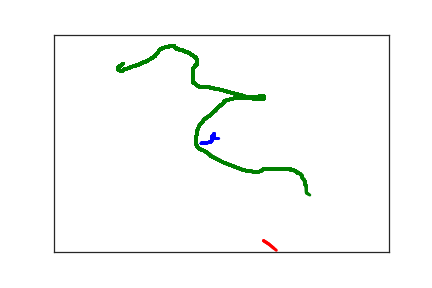

The data file committed next to this chart (first rows):
2.200000000000000000e+02, 2.500000000000000000e+02, 0.000000000000000000e+00, 1.000000000000000000e+00
2.240000000000000000e+02, 2.490000000000000000e+02, 4.600000000000000000e+01, 1.000000000000000000e+00
2.270000000000000000e+02, 2.490000000000000000e+02, 7.500000000000000000e+01, 1.000000000000000000e+00
2.310000000000000000e+02, 2.480000000000000000e+02, 8.400000000000000000e+01, 1.000000000000000000e+00
2.340000000000000000e+02, 2.470000000000000000e+02, 1.030000000000000000e+02, 1.000000000000000000e+00
2.350000000000000000e+02, 2.450000000000000000e+02, 1.230000000000000000e+02, 1.000000000000000000e+00
2.360000000000000000e+02, 2.430000000000000000e+02, 1.350000000000000000e+02, 1.000000000000000000e+00
2.360000000000000000e+02, 2.420000000000000000e+02, 1.490000000000000000e+02, 1.000000000000000000e+00
2.360000000000000000e+02, 2.390000000000000000e+02, 1.900000000000000000e+02, 1.000000000000000000e+00
2.360000000000000000e+02, 2.360000000000000000e+02, 2.110000000000000000e+02, 1.000000000000000000e+00
2.360000000000000000e+02, 2.340000000000000000e+02, 2.280000000000000000e+02, 1.000000000000000000e+00
2.370000000000000000e+02, 2.330000000000000000e+02, 2.590000000000000000e+02, 1.000000000000000000e+00
2.380000000000000000e+02, 2.320000000000000000e+02, 2.640000000000000000e+02, 1.000000000000000000e+00
2.390000000000000000e+02, 2.310000000000000000e+02, 2.800000000000000000e+02, 1.000000000000000000e+00
2.390000000000000000e+02, 2.290000000000000000e+02, 3.190000000000000000e+02, 1.000000000000000000e+00
2.390000000000000000e+02, 2.280000000000000000e+02, 3.520000000000000000e+02, 1.000000000000000000e+00
2.390000000000000000e+02, 2.310000000000000000e+02, 4.340000000000000000e+02, 1.000000000000000000e+00
2.390000000000000000e+02, 2.330000000000000000e+02, 4.460000000000000000e+02, 1.000000000000000000e+00
2.390000000000000000e+02, 2.360000000000000000e+02, 4.640000000000000000e+02, 1.000000000000000000e+00
2.390000000000000000e+02, 2.370000000000000000e+02, 4.890000000000000000e+02, 1.000000000000000000e+00
2.390000000000000000e+02, 2.380000000000000000e+02, 5.060000000000000000e+02, 1.000000000000000000e+00
2.400000000000000000e+02, 2.380000000000000000e+02, 5.240000000000000000e+02, 1.000000000000000000e+00
2.410000000000000000e+02, 2.390000000000000000e+02, 5.380000000000000000e+02, 1.000000000000000000e+00
2.430000000000000000e+02, 2.390000000000000000e+02, 5.550000000000000000e+02, 1.000000000000000000e+00
2.460000000000000000e+02, 2.390000000000000000e+02, 5.770000000000000000e+02, 1.000000000000000000e+00
2.480000000000000000e+02, 2.390000000000000000e+02, 5.980000000000000000e+02, 1.000000000000000000e+00
3.130000000000000000e+02, 4.740000000000000000e+02, 4.340000000000000000e+03, 2.000000000000000000e+00
3.210000000000000000e+02, 4.820000000000000000e+02, 4.374000000000000000e+03, 2.000000000000000000e+00
3.280000000000000000e+02, 4.910000000000000000e+02, 4.398000000000000000e+03, 2.000000000000000000e+00
3.320000000000000000e+02, 4.960000000000000000e+02, 4.415000000000000000e+03, 2.000000000000000000e+00
3.340000000000000000e+02, 4.980000000000000000e+02, 4.434000000000000000e+03, 2.000000000000000000e+00
1.030000000000000000e+02, 6.700000000000000000e+01, 8.639983600000000000e+07, 3.000000000000000000e+00
9.500000000000000000e+01, 7.700000000000000000e+01, 8.639987900000000000e+07, 3.000000000000000000e+00
9.500000000000000000e+01, 7.900000000000000000e+01, 8.639989700000000000e+07, 3.000000000000000000e+00
9.500000000000000000e+01, 8.000000000000000000e+01, 8.639991900000000000e+07, 3.000000000000000000e+00
9.700000000000000000e+01, 8.200000000000000000e+01, 8.639993400000000000e+07, 3.000000000000000000e+00
9.800000000000000000e+01, 8.300000000000000000e+01, 8.639994900000000000e+07, 3.000000000000000000e+00
1.000000000000000000e+02, 8.300000000000000000e+01, 8.639996200000000000e+07, 3.000000000000000000e+00
1.010000000000000000e+02, 8.300000000000000000e+01, 8.639998600000000000e+07, 3.000000000000000000e+00
1.030000000000000000e+02, 8.300000000000000000e+01, 1.000000000000000000e+00, 3.000000000000000000e+00
1.050000000000000000e+02, 8.000000000000000000e+01, 2.200000000000000000e+01, 3.000000000000000000e+00
1.100000000000000000e+02, 7.800000000000000000e+01, 3.200000000000000000e+01, 3.000000000000000000e+00
1.160000000000000000e+02, 7.400000000000000000e+01, 4.600000000000000000e+01, 3.000000000000000000e+00
1.250000000000000000e+02, 7.000000000000000000e+01, 7.500000000000000000e+01, 3.000000000000000000e+00
1.320000000000000000e+02, 6.500000000000000000e+01, 8.400000000000000000e+01, 3.000000000000000000e+00
1.390000000000000000e+02, 6.100000000000000000e+01, 1.030000000000000000e+02, 3.000000000000000000e+00
1.440000000000000000e+02, 5.600000000000000000e+01, 1.230000000000000000e+02, 3.000000000000000000e+00
1.480000000000000000e+02, 5.300000000000000000e+01, 1.350000000000000000e+02, 3.000000000000000000e+00
1.510000000000000000e+02, 4.900000000000000000e+01, 1.490000000000000000e+02, 3.000000000000000000e+00
1.550000000000000000e+02, 4.200000000000000000e+01, 1.900000000000000000e+02, 3.000000000000000000e+00
1.570000000000000000e+02, 3.600000000000000000e+01, 2.110000000000000000e+02, 3.000000000000000000e+00
1.580000000000000000e+02, 3.500000000000000000e+01, 2.280000000000000000e+02, 3.000000000000000000e+00
1.600000000000000000e+02, 3.300000000000000000e+01, 2.590000000000000000e+02, 3.000000000000000000e+00
1.620000000000000000e+02, 3.200000000000000000e+01, 2.640000000000000000e+02, 3.000000000000000000e+00
1.640000000000000000e+02, 3.000000000000000000e+01, 2.800000000000000000e+02, 3.000000000000000000e+00
1.670000000000000000e+02, 2.900000000000000000e+01, 2.940000000000000000e+02, 3.000000000000000000e+00
1.710000000000000000e+02, 2.800000000000000000e+01, 3.190000000000000000e+02, 3.000000000000000000e+00
1.730000000000000000e+02, 2.700000000000000000e+01, 3.360000000000000000e+02, 3.000000000000000000e+00
1.760000000000000000e+02, 2.700000000000000000e+01, 3.520000000000000000e+02, 3.000000000000000000e+00
1.770000000000000000e+02, 2.700000000000000000e+01, 3.780000000000000000e+02, 3.000000000000000000e+00
1.780000000000000000e+02, 2.700000000000000000e+01, 3.930000000000000000e+02, 3.000000000000000000e+00
... 278 more rows
